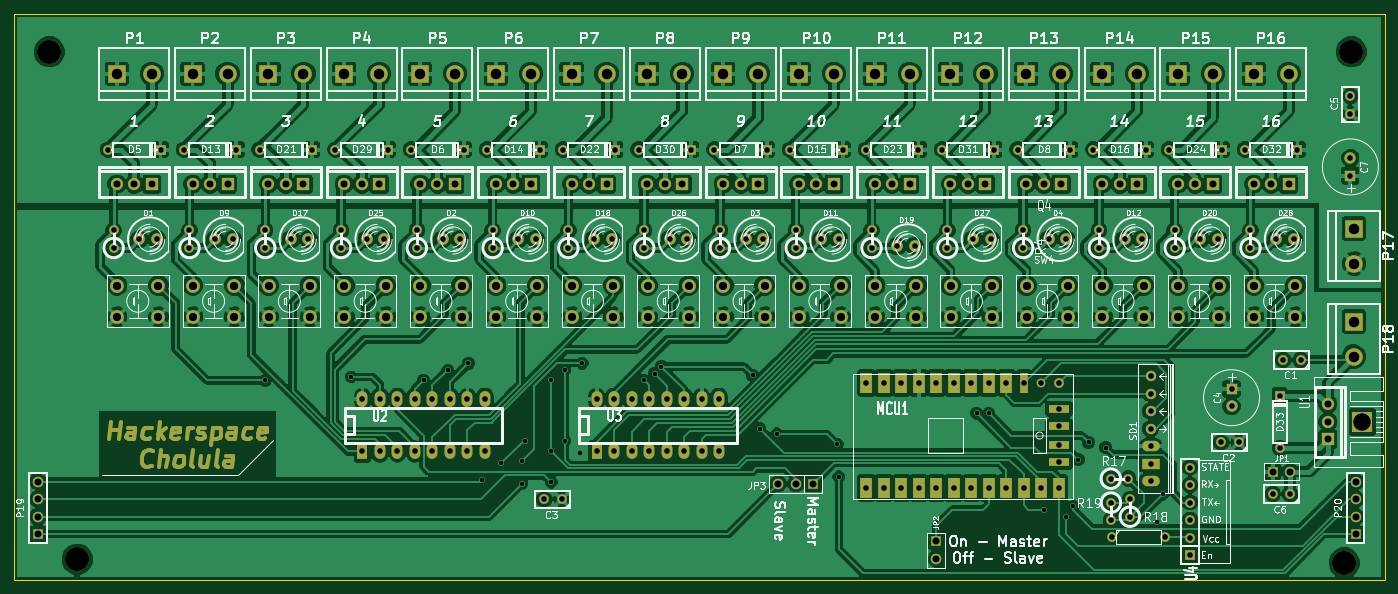
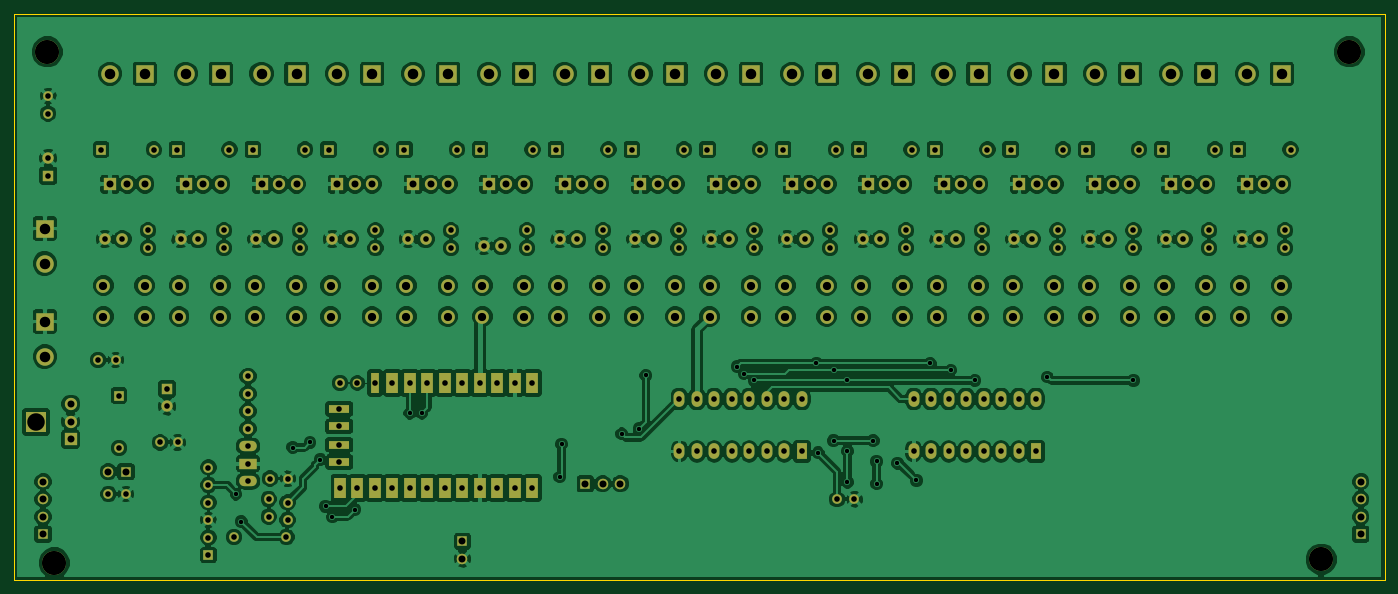
Circuit board: 8 layer files. Board 199.0 x 82.3 mm.
- bottom_copper: Fuente-B_Cu.gbl (291358 bytes)
- bottom_mask: Fuente-B_Mask.gbs (8453 bytes)
- bottom_silk: Fuente-B_SilkS.gbo (246 bytes)
- outline: Fuente-Edge_Cuts.gbr (461 bytes)
- top_copper: Fuente-F_Cu.gtl (315420 bytes)
- top_mask: Fuente-F_Mask.gts (12184 bytes)
- top_silk: Fuente-F_SilkS.gto (96090 bytes)
- drill: Fuente.drl (5801 bytes)

=== bottom_copper: Fuente-B_Cu.gbl (291358 bytes, source omitted) ===
=== bottom_mask: Fuente-B_Mask.gbs (8453 bytes, source omitted) ===
=== bottom_silk: Fuente-B_SilkS.gbo ===
G04 (created by PCBNEW (2013-07-07 BZR 4022)-stable) date 08/05/2015 11:05:53*
%MOIN*%
G04 Gerber Fmt 3.4, Leading zero omitted, Abs format*
%FSLAX34Y34*%
G01*
G70*
G90*
G04 APERTURE LIST*
%ADD10C,0.00590551*%
G04 APERTURE END LIST*
G54D10*
M02*

=== outline: Fuente-Edge_Cuts.gbr ===
G04 (created by PCBNEW (2013-07-07 BZR 4022)-stable) date 08/05/2015 11:05:53*
%MOIN*%
G04 Gerber Fmt 3.4, Leading zero omitted, Abs format*
%FSLAX34Y34*%
G01*
G70*
G90*
G04 APERTURE LIST*
%ADD10C,0.00590551*%
%ADD11C,0.00393701*%
G04 APERTURE END LIST*
G54D10*
G54D11*
X39566Y-30413D02*
X117913Y-30413D01*
X39566Y-62795D02*
X39566Y-30413D01*
X117913Y-62795D02*
X39566Y-62795D01*
X117913Y-61417D02*
X117913Y-62795D01*
X117913Y-30413D02*
X117913Y-61417D01*
M02*

=== top_copper: Fuente-F_Cu.gtl (315420 bytes, source omitted) ===
=== top_mask: Fuente-F_Mask.gts (12184 bytes, source omitted) ===
=== top_silk: Fuente-F_SilkS.gto (96090 bytes, source omitted) ===
=== drill: Fuente.drl ===
M48
INCH,TZ
T1C0.025
T2C0.032
T3C0.040
T4C0.047
T5C0.060
T6C0.100
T7C0.138
%
G90
G05
T1
X53937Y-51378
X58858Y-51181
X62992Y-51378
X64370Y-50787
X65551Y-50394
X66339Y-57087
X67421Y-56102
X68602Y-56004
X68602Y-57283
X68799Y-54823
X70276Y-51378
X70276Y-55413
X70276Y-57185
X71063Y-50787
X71063Y-54823
X71949Y-55512
X72047Y-50394
X75591Y-51378
X76181Y-50984
X76575Y-50591
X81791Y-51083
X82185Y-54134
X83169Y-54429
X86614Y-55020
X86713Y-56890
X94587Y-53248
X95276Y-53248
X98425Y-58760
X99705Y-59154
X100098Y-58563
X100394Y-55906
X100984Y-54921
X101969Y-55217
X104921Y-59449
X105217Y-57874
T2
X44957Y-38189
X45276Y-42807
X45276Y-43807
X46744Y-43307
X47744Y-43307
X47957Y-38189
X49287Y-38189
X49606Y-42807
X49606Y-43807
X51075Y-43307
X52075Y-43307
X52287Y-38189
X53618Y-38189
X53937Y-42807
X53937Y-43807
X55406Y-43307
X56406Y-43307
X56618Y-38189
X57949Y-38189
X58268Y-42807
X58268Y-43807
X59492Y-52437
X59492Y-55437
X59736Y-43307
X60492Y-52437
X60492Y-55437
X60736Y-43307
X60949Y-38189
X61492Y-52437
X61492Y-55437
X62280Y-38189
X62492Y-52437
X62492Y-55437
X62598Y-42807
X62598Y-43807
X63492Y-52437
X63492Y-55437
X64067Y-43307
X64492Y-52437
X64492Y-55437
X65067Y-43307
X65280Y-38189
X65492Y-52437
X65492Y-55437
X66492Y-52437
X66492Y-55437
X66610Y-38189
X66929Y-42807
X66929Y-43807
X68398Y-43307
X69398Y-43307
X69610Y-38189
X69874Y-58169
X70874Y-58169
X70941Y-38189
X71260Y-42807
X71260Y-43807
X72728Y-43307
X72878Y-52437
X72878Y-55437
X73728Y-43307
X73878Y-52437
X73878Y-55437
X73941Y-38189
X74878Y-52437
X74878Y-55437
X75272Y-38189
X75591Y-42807
X75591Y-43807
X75878Y-52437
X75878Y-55437
X76878Y-52437
X76878Y-55437
X77059Y-43307
X77878Y-52437
X77878Y-55437
X78059Y-43307
X78272Y-38189
X78878Y-52437
X78878Y-55437
X79602Y-38189
X79878Y-52437
X79878Y-55437
X79921Y-42807
X79921Y-43807
X81390Y-43307
X82390Y-43307
X82602Y-38189
X83933Y-38189
X84252Y-42807
X84252Y-43807
X85720Y-43307
X86720Y-43307
X86933Y-38189
X88264Y-38189
X88283Y-51528
X88283Y-57528
X88583Y-42807
X88583Y-43807
X89283Y-51528
X89283Y-57528
X90051Y-43701
X90283Y-51528
X90283Y-57528
X91051Y-43701
X91264Y-38189
X91283Y-51528
X91283Y-57528
X92283Y-51528
X92283Y-57528
X92594Y-38189
X92913Y-42807
X92913Y-43807
X93283Y-51528
X93283Y-57528
X94283Y-51528
X94283Y-57528
X94382Y-43307
X95283Y-51528
X95283Y-57528
X95382Y-43307
X95594Y-38189
X96283Y-51528
X96283Y-57528
X96925Y-38189
X97244Y-42807
X97244Y-43807
X97283Y-51528
X97283Y-57528
X98283Y-51528
X98283Y-57528
X98713Y-43307
X99283Y-51528
X99283Y-57528
X99311Y-53020
X99311Y-54004
X99311Y-55051
X99311Y-56035
X99713Y-43307
X99925Y-38189
X101256Y-38189
X101575Y-42807
X101575Y-43807
X102256Y-56988
X102264Y-58358
X102264Y-59358
X102339Y-60335
X103043Y-43307
X103256Y-56988
X103346Y-58161
X103346Y-59161
X104043Y-43307
X104256Y-38189
X104528Y-51134
X104528Y-52134
X104528Y-53134
X104528Y-54134
X104528Y-55134
X104528Y-56134
X104528Y-57134
X105339Y-60335
X105587Y-38189
X105906Y-42807
X105906Y-43807
X106791Y-56358
X106791Y-57358
X106791Y-58358
X106791Y-59358
X106791Y-60358
X106791Y-61358
X107374Y-43307
X108374Y-43307
X108555Y-54921
X108587Y-38189
X109154Y-51862
X109154Y-52862
X109555Y-54921
X109917Y-38189
X110236Y-42807
X110236Y-43807
X111508Y-57874
X111705Y-43307
X111909Y-52240
X111909Y-55240
X112098Y-50197
X112508Y-57874
X112705Y-43307
X112917Y-38189
X113098Y-50197
X115945Y-35130
X115945Y-36130
X115945Y-38673
X115945Y-39673
T3
X40945Y-57161
X40945Y-58161
X40945Y-59161
X40945Y-60161
X45457Y-40157
X46457Y-40157
X47457Y-40157
X49787Y-40157
X50787Y-40157
X51787Y-40157
X54118Y-40157
X55118Y-40157
X56118Y-40157
X58449Y-40157
X59449Y-40157
X60449Y-40157
X62780Y-40157
X63780Y-40157
X64780Y-40157
X67110Y-40157
X68110Y-40157
X69110Y-40157
X71441Y-40157
X72441Y-40157
X73441Y-40157
X75772Y-40157
X76772Y-40157
X77772Y-40157
X80102Y-40157
X81102Y-40157
X82102Y-40157
X83252Y-57283
X84252Y-57283
X84433Y-40157
X85252Y-57283
X85433Y-40157
X86433Y-40157
X88764Y-40157
X89764Y-40157
X90764Y-40157
X92274Y-60573
X92274Y-61573
X93094Y-40157
X94094Y-40157
X95094Y-40157
X97425Y-40157
X98425Y-40157
X99425Y-40157
X101756Y-40157
X102756Y-40157
X103756Y-40157
X106087Y-40157
X107087Y-40157
X108087Y-40157
X110417Y-40157
X111417Y-40157
X111508Y-56594
X112417Y-40157
X112508Y-56594
X114665Y-52740
X114665Y-53740
X114665Y-54740
X116240Y-57161
X116240Y-58161
X116240Y-59161
X116240Y-60161
T4
X45472Y-45965
X45472Y-47736
X47835Y-45965
X47835Y-47736
X49803Y-45965
X49803Y-47736
X52165Y-45965
X52165Y-47736
X54134Y-45965
X54134Y-47736
X56496Y-45965
X56496Y-47736
X58465Y-45965
X58465Y-47736
X60827Y-45965
X60827Y-47736
X62795Y-45965
X62795Y-47736
X65157Y-45965
X65157Y-47736
X67126Y-45965
X67126Y-47736
X69488Y-45965
X69488Y-47736
X71457Y-45965
X71457Y-47736
X73819Y-45965
X73819Y-47736
X75787Y-45965
X75787Y-47736
X78150Y-45965
X78150Y-47736
X80118Y-45965
X80118Y-47736
X82480Y-45965
X82480Y-47736
X84449Y-45965
X84449Y-47736
X86811Y-45965
X86811Y-47736
X88780Y-45965
X88780Y-47736
X91142Y-45965
X91142Y-47736
X93110Y-45965
X93110Y-47736
X95472Y-45965
X95472Y-47736
X97441Y-45965
X97441Y-47736
X99803Y-45965
X99803Y-47736
X101772Y-45965
X101772Y-47736
X104134Y-45965
X104134Y-47736
X106102Y-45965
X106102Y-47736
X108465Y-45965
X108465Y-47736
X110433Y-45965
X110433Y-47736
X112795Y-45965
X112795Y-47736
T5
X45457Y-33858
X47457Y-33858
X49787Y-33858
X51787Y-33858
X54118Y-33858
X56118Y-33858
X58449Y-33858
X60449Y-33858
X62780Y-33858
X64780Y-33858
X67110Y-33858
X69110Y-33858
X71441Y-33858
X73441Y-33858
X75772Y-33858
X77772Y-33858
X80102Y-33858
X82102Y-33858
X84433Y-33858
X86433Y-33858
X88764Y-33858
X90764Y-33858
X93094Y-33858
X95094Y-33858
X97425Y-33858
X99425Y-33858
X101756Y-33858
X103756Y-33858
X106087Y-33858
X108087Y-33858
X110417Y-33858
X112417Y-33858
X116142Y-42701
X116142Y-44701
X116142Y-48016
X116142Y-50016
T6
X116634Y-53740
T7
X41600Y-32600
X43200Y-61600
X115600Y-61800
X116000Y-32600
T0
M30

